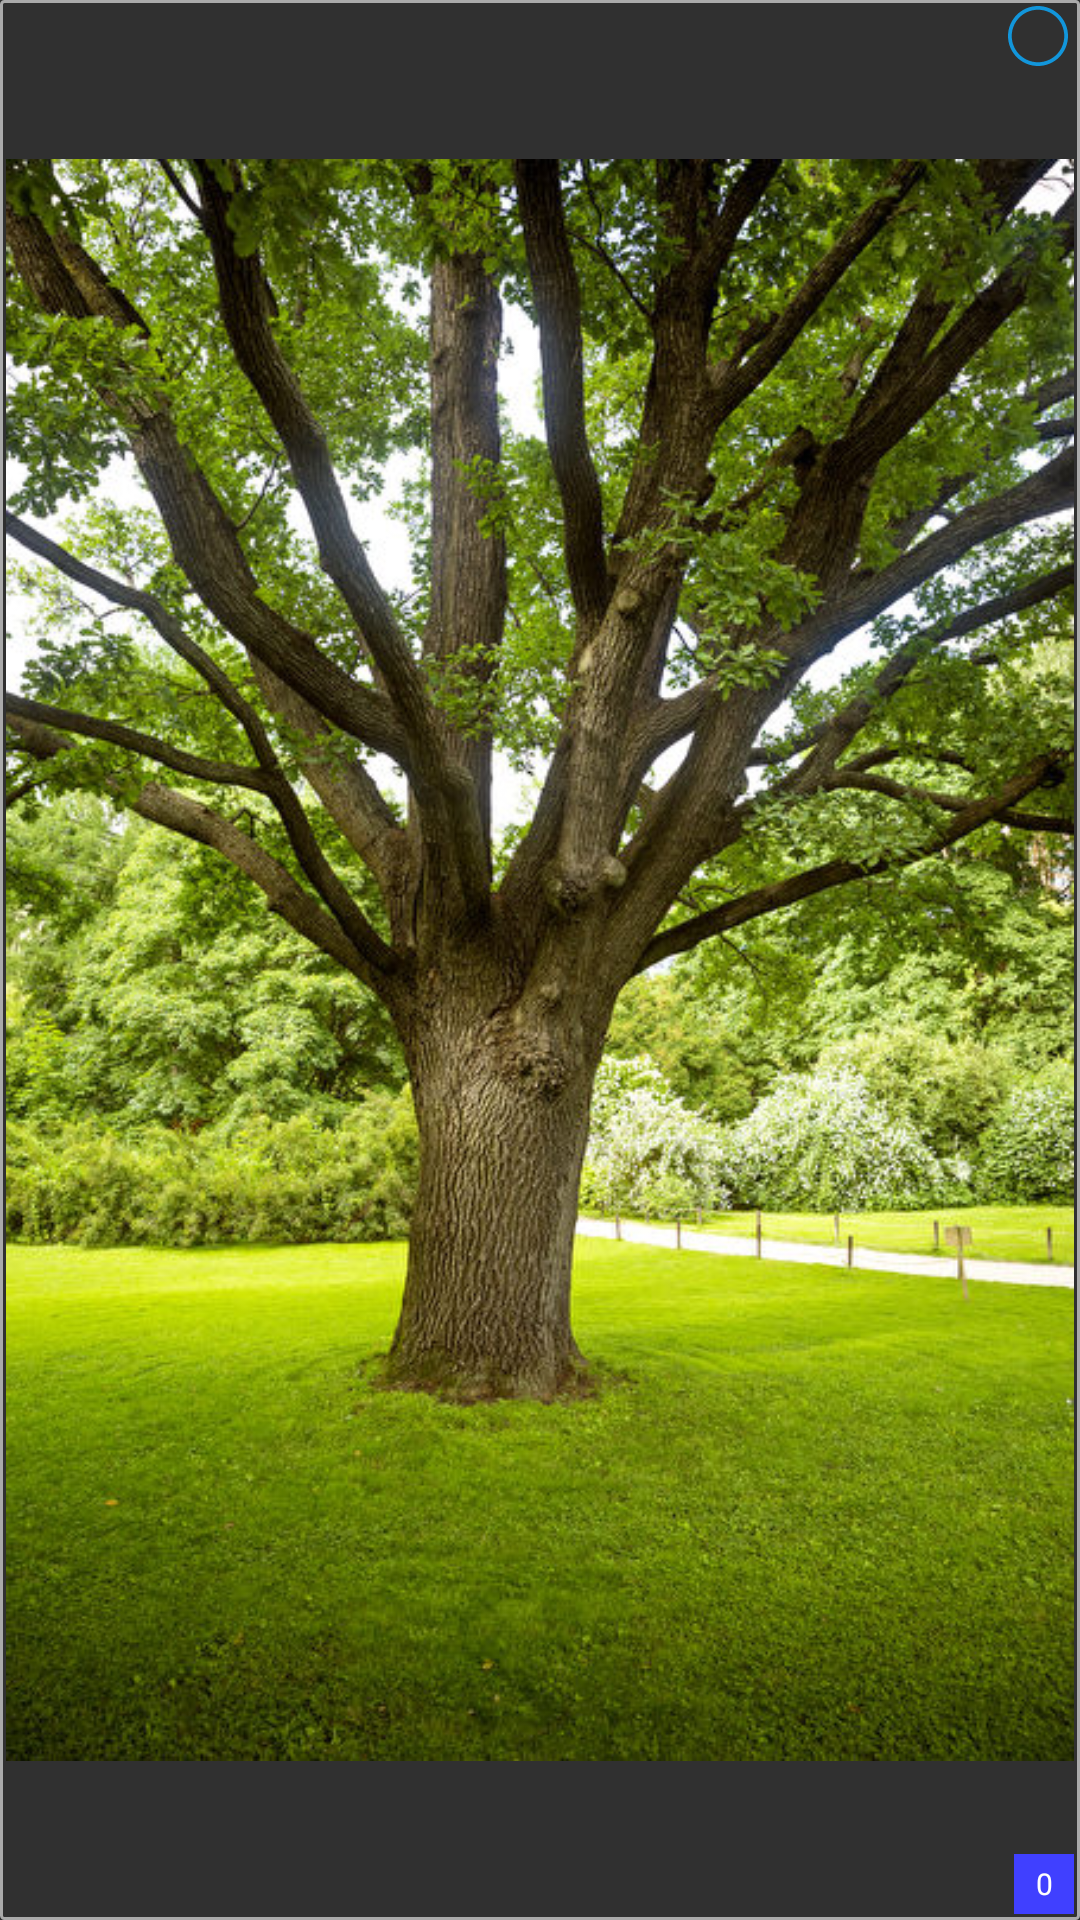

Produce the Android XML layout that renders to this screen, including the resource entries it uses.
<!-- AndroidManifest.xml: application theme Theme.AppCompat.NoActionBar -->
<!-- res/layout/rv_item.xml -->
<?xml version="1.0" encoding="utf-8"?>
<RelativeLayout xmlns:android="http://schemas.android.com/apk/res/android"
    android:layout_width="match_parent"
    android:layout_height="180dp"
    android:layout_marginLeft="10dp"
    android:layout_marginRight="10dp"
    android:layout_marginTop="20dp"
    android:layout_marginBottom="20dp"
    android:background="@drawable/bg_shape_1">

    <ImageView
        android:id="@+id/iv_selector_pic_content"
        android:layout_width="wrap_content"
        android:layout_height="wrap_content"
        android:layout_margin="2dp"
        android:src="@drawable/tree"/>

    <CheckBox
        android:id="@+id/cb_set_selected"
        android:layout_width="20dp"
        android:layout_height="20dp"
        android:layout_marginTop="2dp"
        android:layout_marginRight="2dp"
        android:layout_alignEnd="@id/iv_selector_pic_content"
        android:button="@null"
        android:drawableStart="@drawable/bg_checkbox_shape"/>

    <TextView
        android:id="@+id/tv_selector_pic_index"
        android:text="0"
        android:layout_width="20dp"
        android:layout_height="20dp"
        android:layout_alignEnd="@+id/iv_selector_pic_content"
        android:layout_alignBottom="@+id/iv_selector_pic_content"
        android:textColor="@color/white"
        android:gravity="center"
        android:textSize="10sp"
        android:background="#FF4040FF"/>
</RelativeLayout>
<!-- resources referenced by this layout -->
<resources>
  <color name="white">#FFFFFFFF</color>
  <!-- drawable bg_checkbox_shape (drawable-v24) -->
  <?xml version="1.0" encoding="utf-8"?>
  <selector  xmlns:android="http://schemas.android.com/apk/res/android">
      <item android:drawable="@drawable/ic_checkbox_selected" android:state_checked="true"/>
      <item android:drawable="@drawable/ic_checkbox_selected" android:state_selected="true"/>
      <item android:drawable="@drawable/ic_checkbox_selected" android:state_pressed="true"/>
      <item android:drawable="@drawable/ic_checkbox_unselected"/>
  </selector>
  <!-- drawable bg_shape_1 (drawable) -->
  <?xml version="1.0" encoding="utf-8"?>
  <shape xmlns:android="http://schemas.android.com/apk/res/android">
      <corners android:radius="1dp" />
      
      <stroke
          android:width="1dp"
          android:color="#FFAAAAAA" />
  </shape>
  <!-- drawable tree: jpg bitmap (drawable-v24, 147425 bytes) -->
  <!-- drawable ic_checkbox_selected (drawable) -->
  <vector xmlns:android="http://schemas.android.com/apk/res/android"
      android:width="20dp"
      android:height="20dp"
      android:viewportWidth="1024"
      android:viewportHeight="1024">
    <path
        android:pathData="M512,0C229.2,0 0,229.2 0,512s229.2,512 512,512 512,-229.2 512,-512S794.8,0 512,0zM787.1,371.2L460.4,697.9l-0.1,0.1c-12.4,12.4 -32.7,12.4 -45.1,0l-0.1,-0.1 -178.2,-178.2c-12.4,-12.4 -12.4,-32.7 0,-45.1l0.1,-0.1c12.4,-12.4 32.7,-12.4 45.1,0l155.6,155.6L741.9,326c12.4,-12.4 32.7,-12.4 45.1,0l0.1,0.1c12.4,12.4 12.4,32.7 0,45.1z"
        android:fillColor="#1296db"/>
  </vector>
  <!-- drawable ic_checkbox_unselected (drawable) -->
  <vector xmlns:android="http://schemas.android.com/apk/res/android"
      android:width="20dp"
      android:height="20dp"
      android:viewportWidth="1024"
      android:viewportHeight="1024">
    <path
        android:pathData="M512,64c60.5,0 119.2,11.8 174.4,35.2 53.3,22.6 101.3,54.9 142.4,96 41.2,41.2 73.5,89.1 96,142.4C948.2,392.8 960,451.5 960,512s-11.8,119.2 -35.2,174.4c-22.6,53.3 -54.9,101.3 -96,142.4 -41.2,41.2 -89.1,73.5 -142.4,96C631.2,948.2 572.5,960 512,960s-119.2,-11.8 -174.4,-35.2c-53.3,-22.6 -101.3,-54.9 -142.4,-96 -41.2,-41.2 -73.5,-89.1 -96,-142.4C75.8,631.2 64,572.5 64,512s11.8,-119.2 35.2,-174.4c22.6,-53.3 54.9,-101.3 96,-142.4s89.1,-73.5 142.4,-96C392.8,75.8 451.5,64 512,64m0,-64C229.2,0 0,229.2 0,512s229.2,512 512,512 512,-229.2 512,-512S794.8,0 512,0z"
        android:fillColor="#1296db"/>
  </vector>
</resources>
